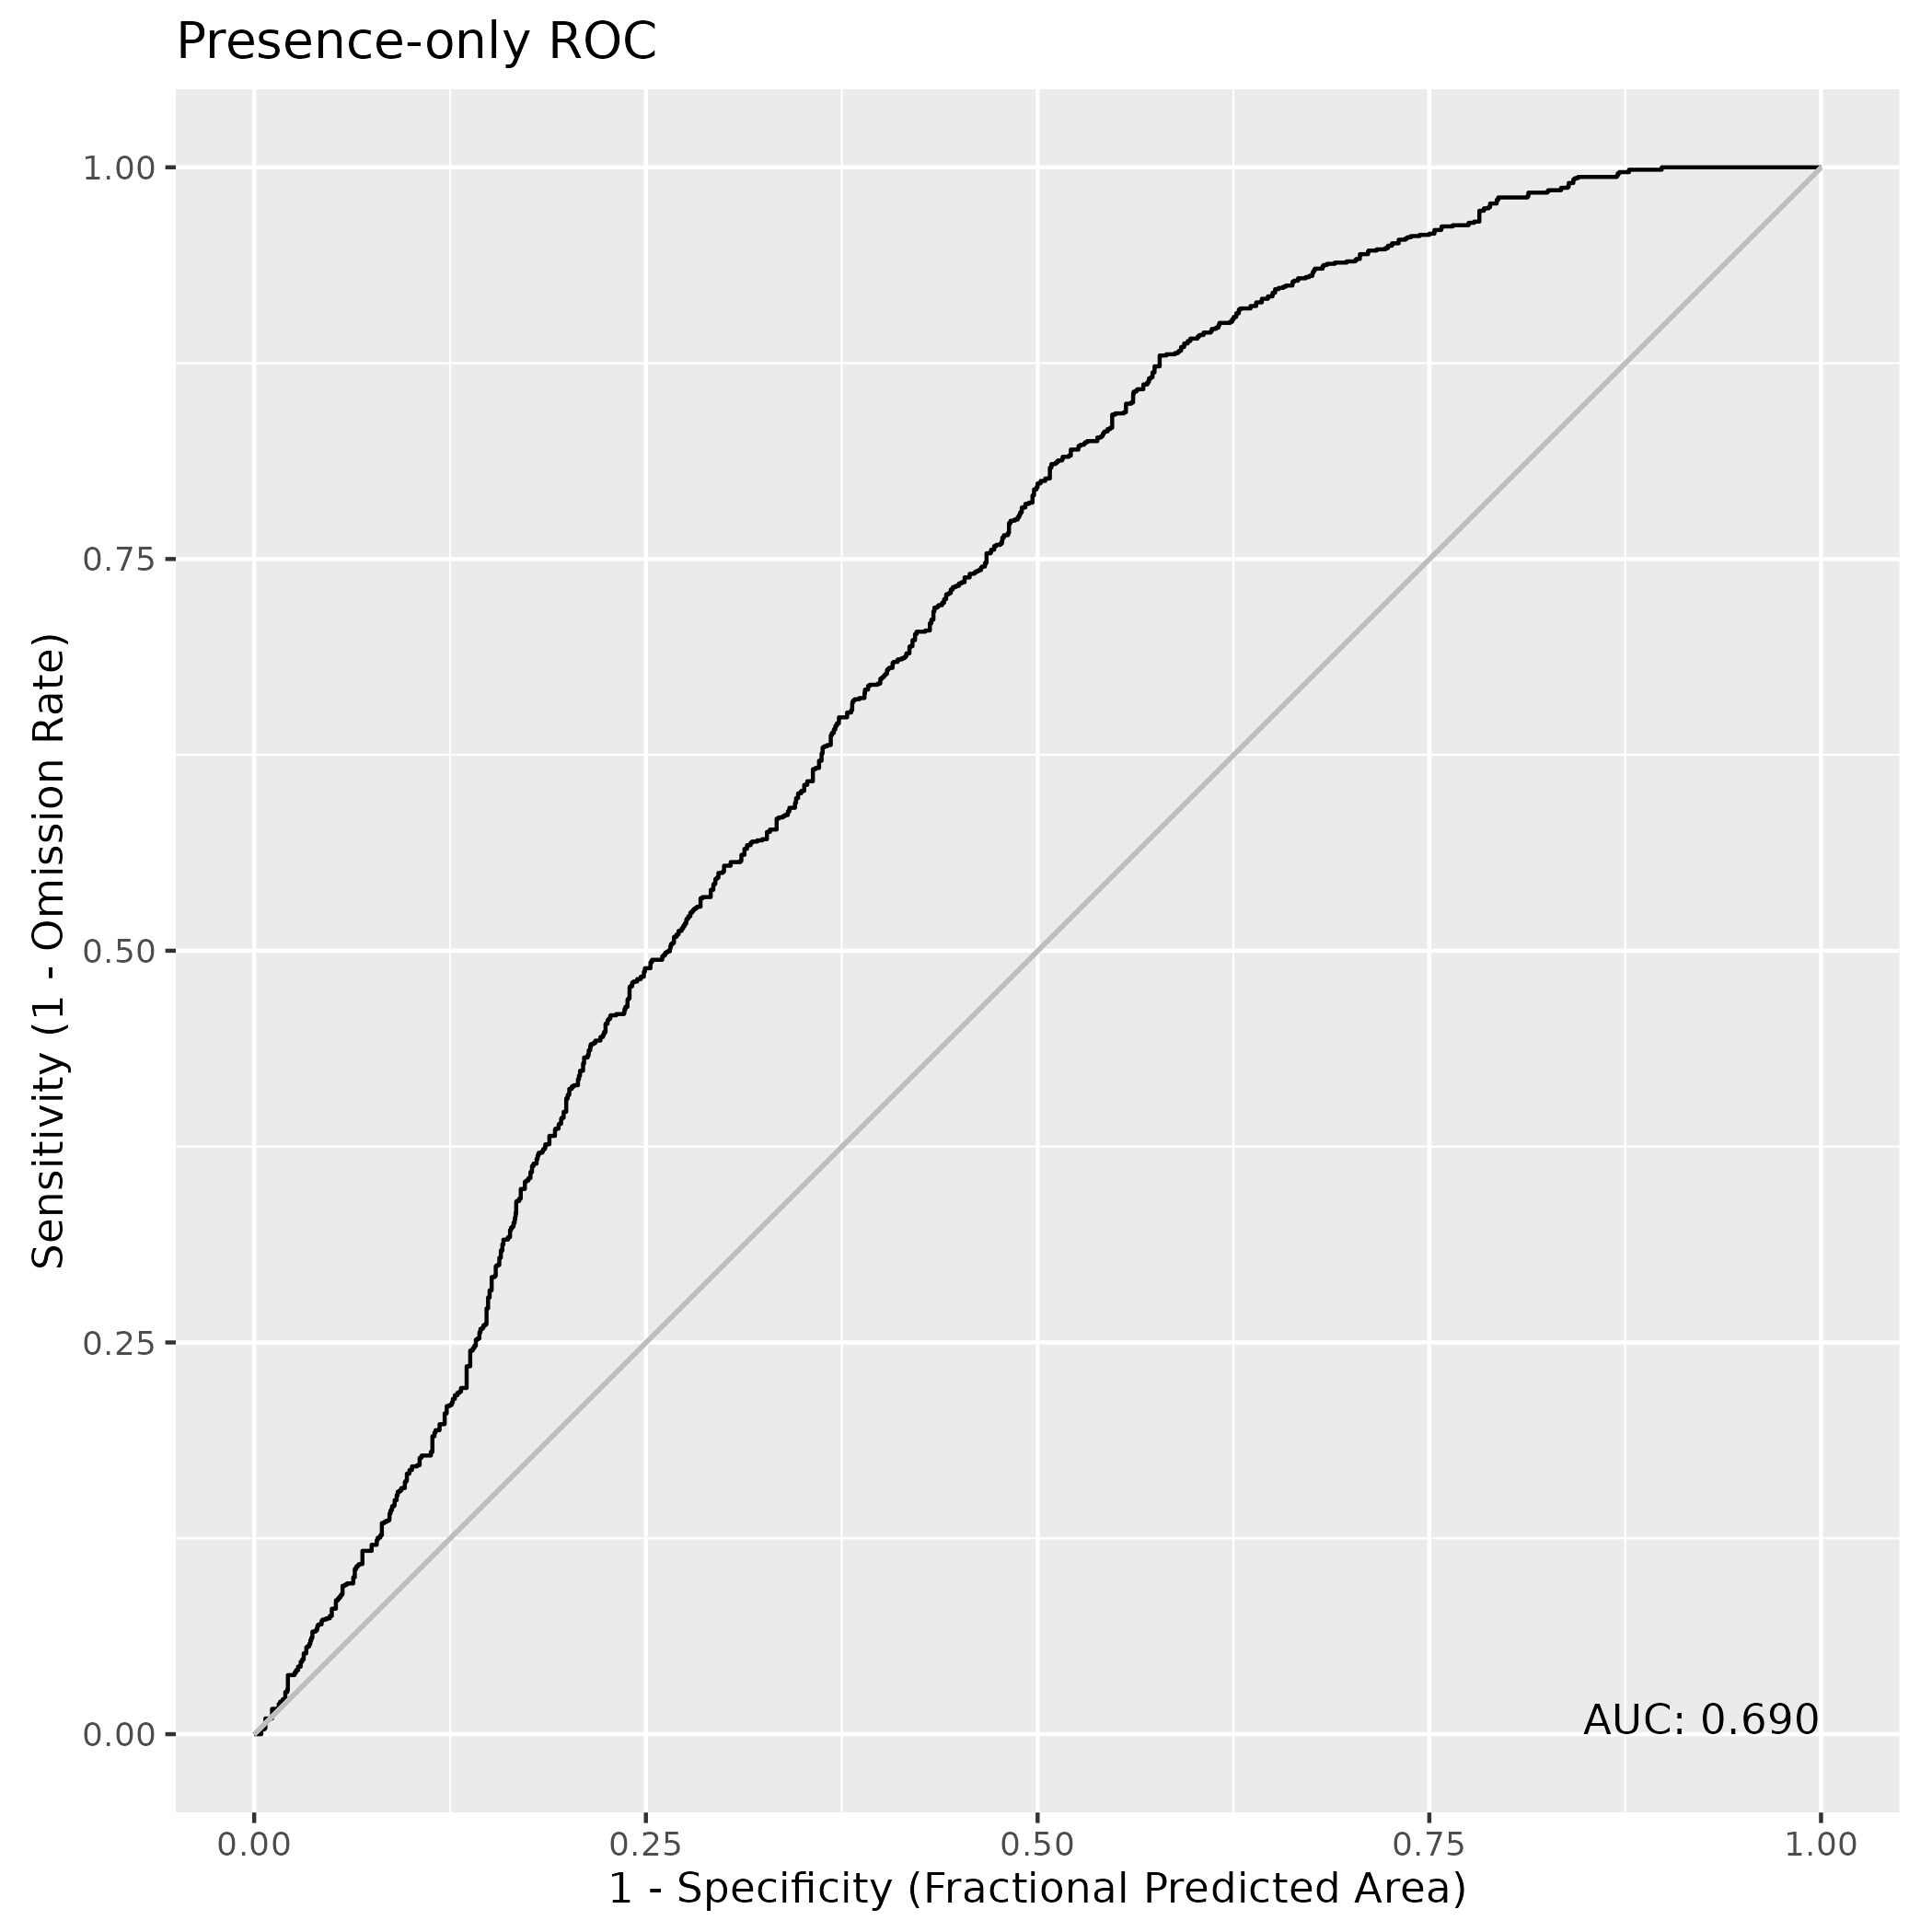

Source data for this figure (header and first rows):
, value
1, 0.69
